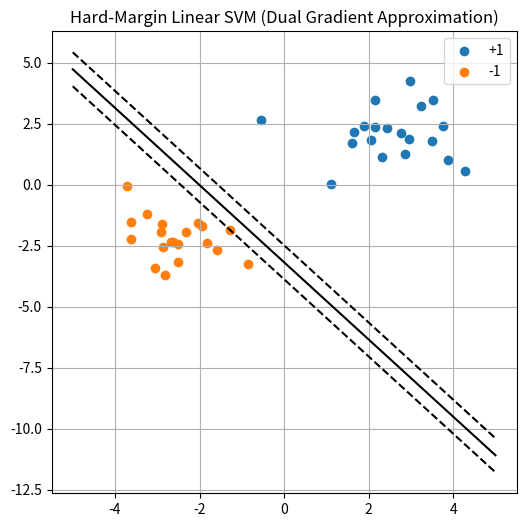

The matplotlib source for this figure:
import numpy as np
import matplotlib.pyplot as plt

def plot_svm(X, y, svm):
    plt.figure(figsize=(6,6))
    plt.scatter(X[y==1][:,0], X[y==1][:,1], label="+1")
    plt.scatter(X[y==-1][:,0], X[y==-1][:,1], label="-1")

    x_vals = np.linspace(-5, 5, 100)
    decision = -(svm.w[0]*x_vals + svm.b) / svm.w[1]
    margin1 = -(svm.w[0]*x_vals + svm.b - 1) / svm.w[1]
    margin2 = -(svm.w[0]*x_vals + svm.b + 1) / svm.w[1]

    plt.plot(x_vals, decision, 'k-')
    plt.plot(x_vals, margin1, 'k--')
    plt.plot(x_vals, margin2, 'k--')

    plt.legend()
    plt.grid(True)
    plt.title("Hard-Margin Linear SVM (Dual Gradient Approximation)")
    plt.show()

class HardMarginLinearSVM:
    def __init__(self,learning_rate,iterations):
        self.lr=learning_rate
        self.iters=iterations

    def fit(self,X,y):
        X=np.asarray(X,dtype=float)
        y=np.asarray(y)
        unique_labels=np.unique(y) # to get the different labels present in the traget column
        assert len(unique_labels)==2, "Binary Hard Margin SVM requires two classes +1 and -1" # if the lenght of the unique array will not be 2 the program will stop executing

        K=X @ X.T # linear kernel 
        n_rows, features=X.shape
        alpha= np.zeros(n_rows) # each row will have it's own contraint and hence will get it's own multiplier

        for iter in range(self.iters):
            gradient=np.ones(n_rows) - y * (K @ (alpha * y)) # differentiate the lagranian with respect to alpha
            alpha+=self.lr*gradient

            #KKT conditions
            # all alpha should be positive and only support vectors should have non zero alpha 
            alpha=np.maximum(alpha,0)
            # for condition Σ α_i y_i = 0
            correction=np.dot(alpha, y) / np.dot(y, y)
            alpha-=correction * y

        self.alpha = alpha

        # primal parameters w and b
        self.w = np.sum((alpha * y)[:, None] * X, axis=0)

        support_vector = alpha>1e-6
        # b = y-w*x
        self.b = np.mean(y[support_vector]-X[support_vector]@ self.w)
        margins = y * (X @ self.w + self.b)
        min_margin = np.min(margins)

        self.w = self.w / min_margin
        self.b = self.b / min_margin

    def predict(self, X):
        X = np.asarray(X, dtype=float)
        return np.sign(X @ self.w + self.b)

np.random.seed(0)
X_pos=np.random.randn(20, 2) + np.array([2, 2])
y_pos=np.ones(20)

X_neg=np.random.randn(20, 2) + np.array([-2, -2])
y_neg=-np.ones(20)

X=np.vstack((X_pos, X_neg))
y=np.hstack((y_pos, y_neg))

svm=HardMarginLinearSVM(learning_rate=0.01, iterations=5000)
svm.fit(X, y)

preds=svm.predict(X)
print("Training accuracy:", np.mean(preds == y))
plot_svm(X, y, svm)
